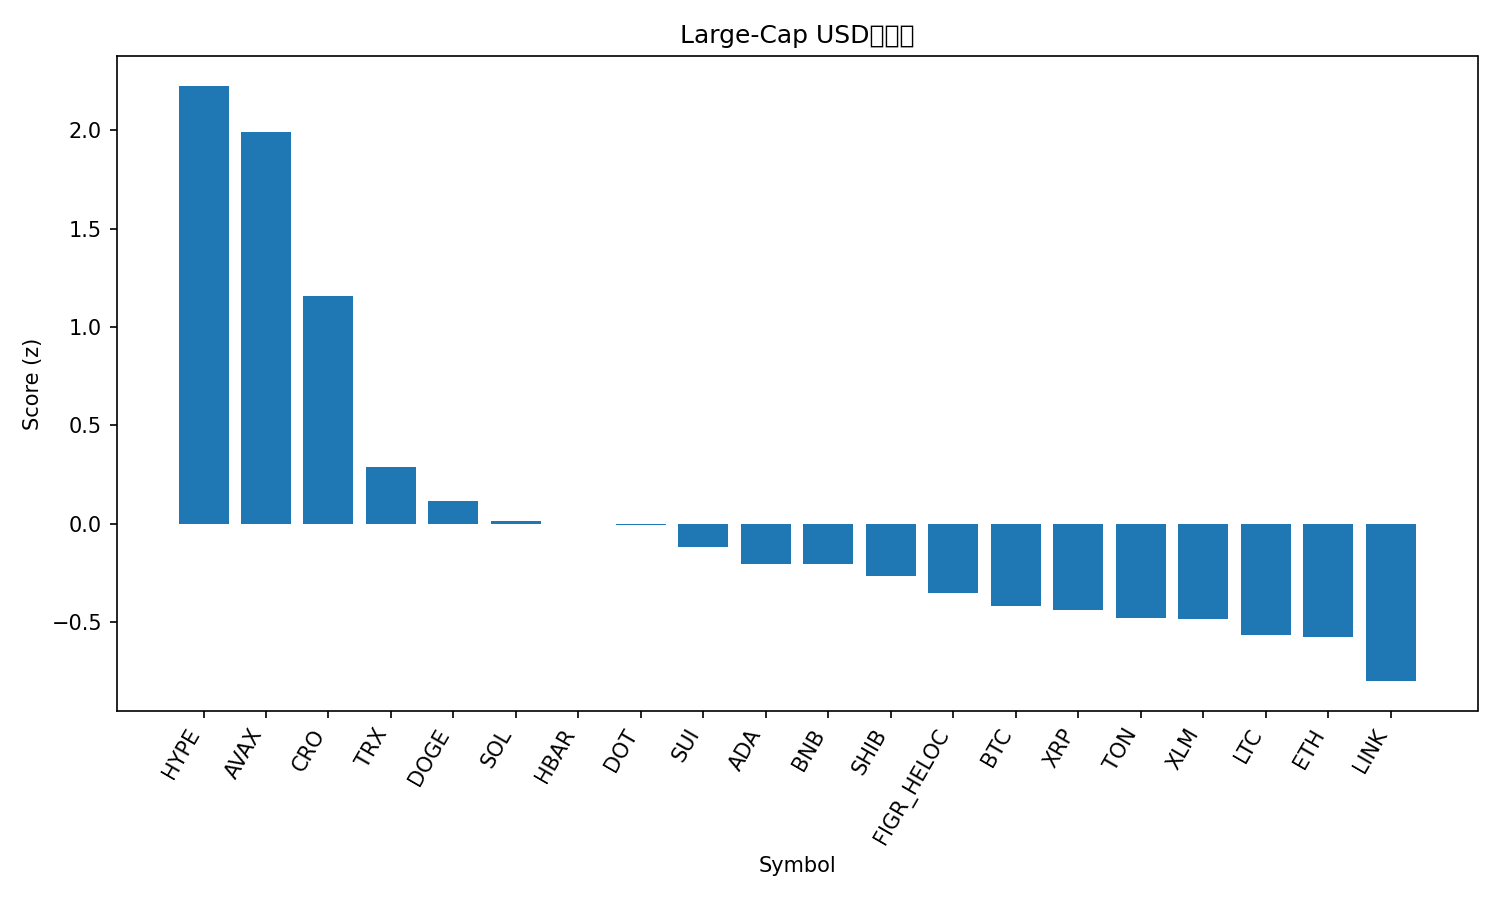

Values plotted in this chart, from the file beside it:
rank, name, symbol, price, pct_1h, pct_24h, pct_7d, pct_1h_vs_btc, pct_24h_vs_btc, pct_7d_vs_btc, market_cap_rank, market_cap, volume_usd, score
1, Hyperliquid, HYPE, 54.08, 0.9232, 2.051, 20.9, 0.9188, 2.518, 20.58, 14, 14657249717, 713064967, 2.226
2, Avalanche, AVAX, 26.35, 0.5759, 4.414, 8.215, 0.5715, 4.882, 7.887, 23, 11141317677, 947387963, 1.993
3, Cronos, CRO, 0.2565, 0.2273, 4.526, -2.847, 0.2229, 4.994, -3.175, 27, 8622848360, 263668416, 1.158
4, TRON, TRX, 0.3354, 0.2237, 1.304, -0.9016, 0.2193, 1.772, -1.23, 11, 31751464109, 897684419, 0.2856
5, Dogecoin, DOGE, 0.2396, -0.2889, 1.416, 11.27, -0.2933, 1.884, 10.95, 9, 36182196051, 3641594616, 0.1138
6, Solana, SOL, 218.1, -0.2255, 1.704, 3.802, -0.2299, 2.172, 3.474, 6, 118250106986, 8760462110, 0.01323
7, Hedera, HBAR, 0.2303, -0.2095, 1.549, 4.623, -0.2139, 2.017, 4.294, 25, 9766592576, 224153623, -0.0004211
8, Polkadot, DOT, 4.1, -0.2881, 1.494, 7.602, -0.2925, 1.961, 7.274, 34, 6260834826, 389851085, -0.007
9, Sui, SUI, 3.51, -0.2764, 1.253, 6.048, -0.2808, 1.72, 5.72, 18, 12543274145, 1361146188, -0.1182
10, Cardano, ADA, 0.8736, -0.2216, 0.9031, 4.548, -0.226, 1.371, 4.22, 10, 31883644250, 1923729338, -0.2041
11, BNB, BNB, 879.6, -0.06475, 0.3783, 3.249, -0.06914, 0.8458, 2.92, 5, 122479961600, 1023729049, -0.2044
12, Shiba Inu, SHIB, 1.293e-05, -0.2983, 1.095, 4.079, -0.3027, 1.562, 3.75, 31, 7618925006, 272295713, -0.2688
13, Figure Heloc, FIGR_HELOC, 0.9974, -0.001524, 0.1334, -0.8883, -0.005921, 0.6009, -1.216, 19, 12318871694, 19160092, -0.3508
14, Bitcoin, BTC, 111438, 0.004397, -0.4675, 0.3281, 0.0, 0.0, 0.0, 1, 2220968229314, 44144103577, -0.4172
15, XRP, XRP, 2.95, -0.1506, -0.1807, 4.018, -0.155, 0.2868, 3.69, 3, 176191455089, 5152893585, -0.441
16, Toncoin, TON, 3.11, -0.1566, 0.4954, -1.773, -0.161, 0.963, -2.101, 29, 7984346789, 194756805, -0.4789
17, Stellar, XLM, 0.3749, -0.1313, -0.2877, 3.36, -0.1357, 0.1799, 3.032, 20, 11909732905, 306051207, -0.483
18, Litecoin, LTC, 112.5, -0.1617, -0.1344, 1.014, -0.1661, 0.3331, 0.6858, 28, 8591260440, 534018911, -0.5649
19, Ethereum, ETH, 4305, -0.1635, -0.1103, -0.7759, -0.1679, 0.3572, -1.104, 2, 520089189956, 27807755800, -0.5774
20, Chainlink, LINK, 23.25, -0.3695, 0.2107, -0.8108, -0.3739, 0.6783, -1.139, 13, 15769172905, 999623987, -0.8008
21, Bitcoin Cash, BCH, 578.9, -0.2265, -0.721, -1.998, -0.2309, -0.2534, -2.326, 22, 11539232782, 349857775, -0.9335
